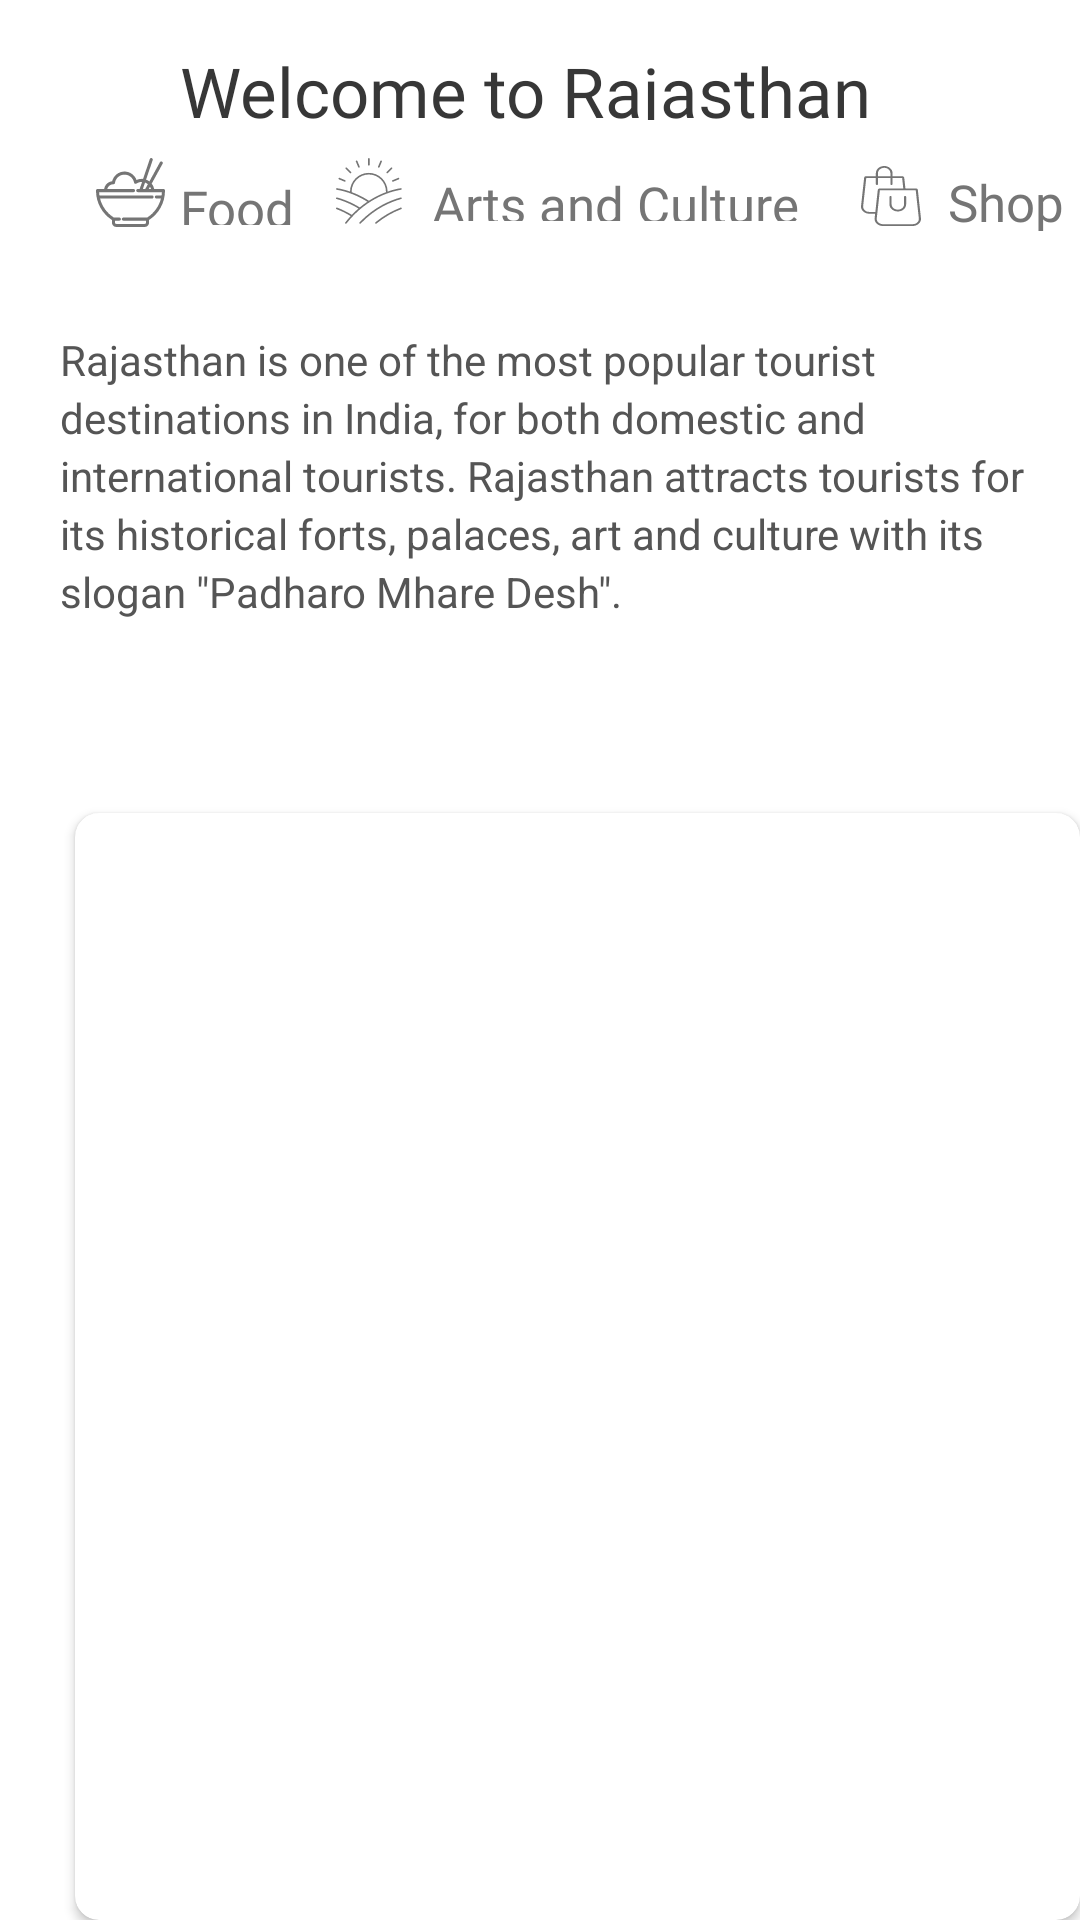

Here is an Android app screen rendered from its layout file. Give the layout XML and the strings, colors and styles it references.
<!-- AndroidManifest.xml: application theme Theme.Musafir -->
<!-- res/layout/activity_rajasthan.xml -->
<?xml version="1.0" encoding="utf-8"?>
<RelativeLayout xmlns:android="http://schemas.android.com/apk/res/android"
    android:layout_width="match_parent"
    android:layout_height="match_parent"
    xmlns:app="http://schemas.android.com/apk/res-auto"
    xmlns:tools="http://schemas.android.com/tools"
    android:background="@color/white"

    tools:context=".Delhi">
    <TextView
        android:id="@+id/welcome_to_"
        android:layout_width="240dp"
        android:layout_height="25dp"
        android:layout_centerHorizontal="true"
        android:layout_alignParentTop="true"
        android:layout_marginTop="15dp"
        android:textColor="#373737"
        android:text="Welcome to Rajasthan"
        android:fontFamily="@font/rubik_regular"
        android:textSize="23sp"
        android:gravity="top"
        />

    <RelativeLayout
        xmlns:android="http://schemas.android.com/apk/res/android"
        android:id="@+id/frame_5"
        android:layout_width="315dp"
        android:layout_height="20.01dp"
        android:layout_alignParentLeft="true"
        android:layout_marginLeft="45dp"
        android:layout_alignParentTop="true"
        android:layout_marginTop="55dp"
        android:background="@drawable/frame_5"/>



    <View
        android:id="@+id/group_2"
        android:layout_width="23dp"
        android:layout_height="23dp"
        android:layout_alignParentLeft="true"
        android:layout_marginLeft="32dp"
        android:layout_alignParentTop="true"
        android:layout_marginTop="52.69dp"
        android:background="@drawable/food_icon"
        />

    <TextView
        android:id="@+id/food"
        android:layout_width="42dp"
        android:layout_height="17dp"
        android:layout_alignParentLeft="true"
        android:layout_marginLeft="60dp"
        android:layout_alignParentTop="true"
        android:layout_marginTop="58.01dp"
        android:text="Food"
        android:textSize="17sp"
        android:textColor="#757575"
        android:fontFamily="@font/rubik_regular"
        android:gravity="top"
        />
    <View
        android:id="@+id/group_3"
        android:layout_width="23dp"
        android:layout_height="23dp"
        android:layout_alignParentLeft="true"
        android:layout_marginLeft="112dp"
        android:layout_alignParentTop="true"
        android:layout_marginTop="52.69dp"
        android:background="@drawable/art_culture"
        />


    <TextView
        android:id="@+id/arts_and_cu"
        android:layout_width="131dp"
        android:layout_height="17dp"
        android:layout_alignParentLeft="true"
        android:layout_marginLeft="144.01dp"
        android:layout_alignParentTop="true"
        android:layout_marginTop="56.5dp"
        android:text="Arts and Culture"
        android:textSize="17sp"
        android:textColor="#757575"
        android:fontFamily="@font/rubik_regular"
        android:gravity="top"
        />
    <View
        android:id="@+id/group_4"
        android:layout_width="20dp"
        android:layout_height="20dp"
        android:layout_alignParentLeft="true"
        android:layout_marginLeft="287.01dp"
        android:layout_alignParentTop="true"
        android:layout_marginTop="55.49dp"
        android:background="@drawable/shopping_icon"
        />

    <TextView
        android:id="@+id/shopping"
        android:layout_width="79dp"
        android:layout_height="21dp"
        android:layout_alignParentLeft="true"
        android:layout_marginLeft="316dp"
        android:layout_alignParentTop="true"
        android:layout_marginTop="56.01dp"
        android:text="Shopping"
        android:textSize="17sp"
        android:textColor="#757575"
        android:fontFamily="@font/rubik_regular"
        android:gravity="top"
        />
    <TextView
        android:id="@+id/lorem_ipsum"
        android:layout_width="324dp"
        android:layout_height="140dp"
        android:layout_alignParentLeft="true"
        android:layout_marginLeft="20dp"
        android:layout_alignParentTop="true"
        android:layout_marginTop="112dp"
        android:text="@string/rajasthan_desc"
        android:textSize="14sp"
        android:textColor="#555555"
        android:lineSpacingExtra="3sp"
        android:translationY="-1.53sp"
        android:gravity="top"
        />



    <androidx.cardview.widget.CardView
        android:layout_width="360dp"
        android:layout_height="450dp"
        android:layout_alignParentStart="true"
        android:layout_marginStart="25dp"
        android:layout_alignParentTop="true"
        app:cardCornerRadius="8dp"
        android:elevation="5dp"
        android:layout_marginTop="271dp">

        <androidx.recyclerview.widget.RecyclerView
            android:id="@+id/rvRajasthanMonumentImg"
            android:layout_width="wrap_content"
            android:layout_height="450dp" />

    </androidx.cardview.widget.CardView>

    <androidx.appcompat.widget.AppCompatButton
        android:id="@+id/paymentbtn"
        android:layout_width="320dp"
        android:layout_height="45dp"
        android:layout_centerHorizontal="true"
        android:layout_alignParentTop="true"
        android:layout_marginTop="750dp"
        android:text="Book Tickets ->"
        android:fontFamily="@font/inter_bold"
        android:textColor="#2989E1"
        android:background="@drawable/frame_2"
        />




</RelativeLayout>
<!-- resources referenced by this layout -->
<resources>
  <color name="white">#FFFFFFFF</color>
  <!-- drawable frame_2 (drawable) -->
  <?xml version="1.0" encoding="utf-8"?>
  <vector
      xmlns:android="http://schemas.android.com/apk/res/android"
      xmlns:aapt="http://schemas.android.com/aapt"
      android:width="321dp"
      android:height="46dp"
      android:viewportWidth="321"
      android:viewportHeight="46"
      >
      <group>
          <clip-path
              android:pathData="M4.5 0.5H316.5C318.709 0.5 320.5 2.29086 320.5 4.5V41.5C320.5 43.7091 318.709 45.5 316.5 45.5H4.5C2.29086 45.5 0.5 43.7091 0.5 41.5V4.5C0.5 2.29086 2.29086 0.5 4.5 0.5Z"
              />
      </group>
      <path
          android:pathData="M4.5 0.5H316.5C318.709 0.5 320.5 2.29086 320.5 4.5V41.5C320.5 43.7091 318.709 45.5 316.5 45.5H4.5C2.29086 45.5 0.5 43.7091 0.5 41.5V4.5C0.5 2.29086 2.29086 0.5 4.5 0.5Z"
          android:strokeWidth="1"
          android:strokeColor="#2989E1"
          />
  </vector>
  <!-- drawable frame_5 (drawable) -->
  <?xml version="1.0" encoding="utf-8"?>
  <selector xmlns:android="http://schemas.android.com/apk/res/android">
      <vector
          xmlns:android="http://schemas.android.com/apk/res/android"
          xmlns:aapt="http://schemas.android.com/aapt"
          android:width="315dp"
          android:height="20.01dp"
          android:viewportWidth="315"
          android:viewportHeight="20.01"
          >
          <group>
              <clip-path
                  android:pathData="M0 0H315V20.0092H0V0Z"
                  />
          </group>
      </vector>
  
  </selector>
  <string name="rajasthan_desc" translatable="false">Rajasthan is one of the most popular tourist destinations in India, for both domestic and international tourists. Rajasthan attracts tourists for its historical forts, palaces, art and culture with its slogan \"Padharo Mhare Desh\".</string>
  <style name="Theme.Musafir" parent="Theme.MaterialComponents.DayNight.NoActionBar">
          
          <item name="colorPrimary">@color/purple_500</item>
          <item name="colorPrimaryVariant">@color/purple_700</item>
          <item name="colorOnPrimary">@color/white</item>
          
          <item name="colorSecondary">@color/teal_200</item>
          <item name="colorSecondaryVariant">@color/teal_700</item>
          <item name="colorOnSecondary">@color/black</item>
          
          <item name="android:statusBarColor">?attr/colorPrimaryVariant</item>
          
      </style>
  <color name="purple_500">#FF6200EE</color>
  <color name="purple_700">#FF3700B3</color>
  <color name="teal_200">#FF03DAC5</color>
  <color name="teal_700">#FF018786</color>
  <color name="black">#FF000000</color>
</resources>
